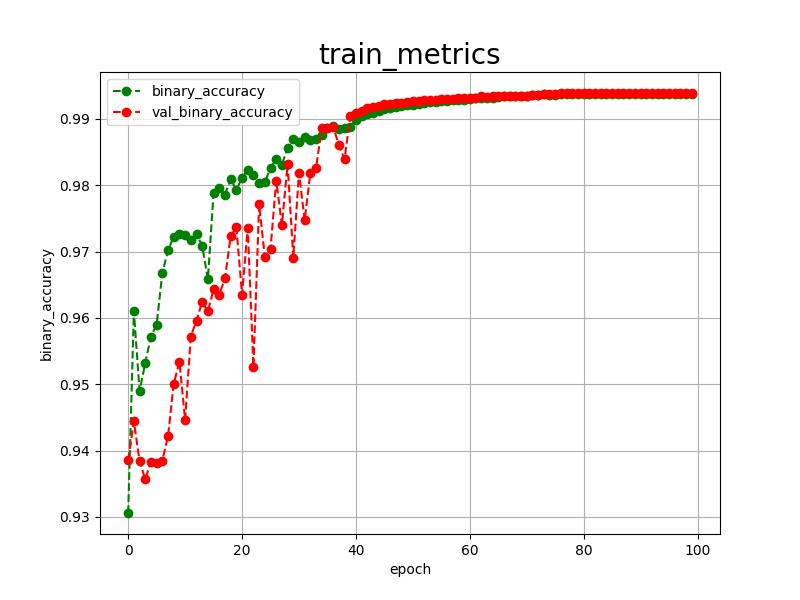

Source data for this figure (header and first rows):
epoch, binary_accuracy, val_binary_accuracy, 
0, 0.9306, 0.9386
1, 0.9610, 0.9444
2, 0.9490, 0.9384
3, 0.9532, 0.9357
4, 0.9572, 0.9383
5, 0.9590, 0.9381
6, 0.9668, 0.9385
7, 0.9702, 0.9422
8, 0.9722, 0.9501
9, 0.9727, 0.9534
10, 0.9725, 0.9446
11, 0.9717, 0.9572
12, 0.9726, 0.9596
13, 0.9709, 0.9624
14, 0.9658, 0.9610
15, 0.9789, 0.9643
16, 0.9796, 0.9635
17, 0.9786, 0.9660
18, 0.9809, 0.9723
19, 0.9793, 0.9737
20, 0.9811, 0.9635
21, 0.9823, 0.9736
22, 0.9815, 0.9526
23, 0.9803, 0.9771
24, 0.9805, 0.9692
25, 0.9826, 0.9704
26, 0.9840, 0.9807
27, 0.9831, 0.9740
28, 0.9856, 0.9832
29, 0.9870, 0.9691
30, 0.9865, 0.9819
31, 0.9872, 0.9747
32, 0.9868, 0.9819
33, 0.9869, 0.9826
34, 0.9875, 0.9887
35, 0.9886, 0.9887
36, 0.9889, 0.9888
37, 0.9885, 0.9861
38, 0.9886, 0.9839
39, 0.9888, 0.9904
40, 0.9899, 0.9909
41, 0.9904, 0.9912
42, 0.9907, 0.9916
43, 0.9909, 0.9918
44, 0.9912, 0.9920
45, 0.9915, 0.9922
46, 0.9917, 0.9923
47, 0.9918, 0.9924
48, 0.9920, 0.9924
49, 0.9921, 0.9926
50, 0.9921, 0.9927
51, 0.9923, 0.9927
52, 0.9924, 0.9928
53, 0.9925, 0.9929
54, 0.9926, 0.9929
55, 0.9927, 0.9930
56, 0.9927, 0.9930
57, 0.9928, 0.9930
58, 0.9929, 0.9931
59, 0.9929, 0.9932
... 40 more rows
